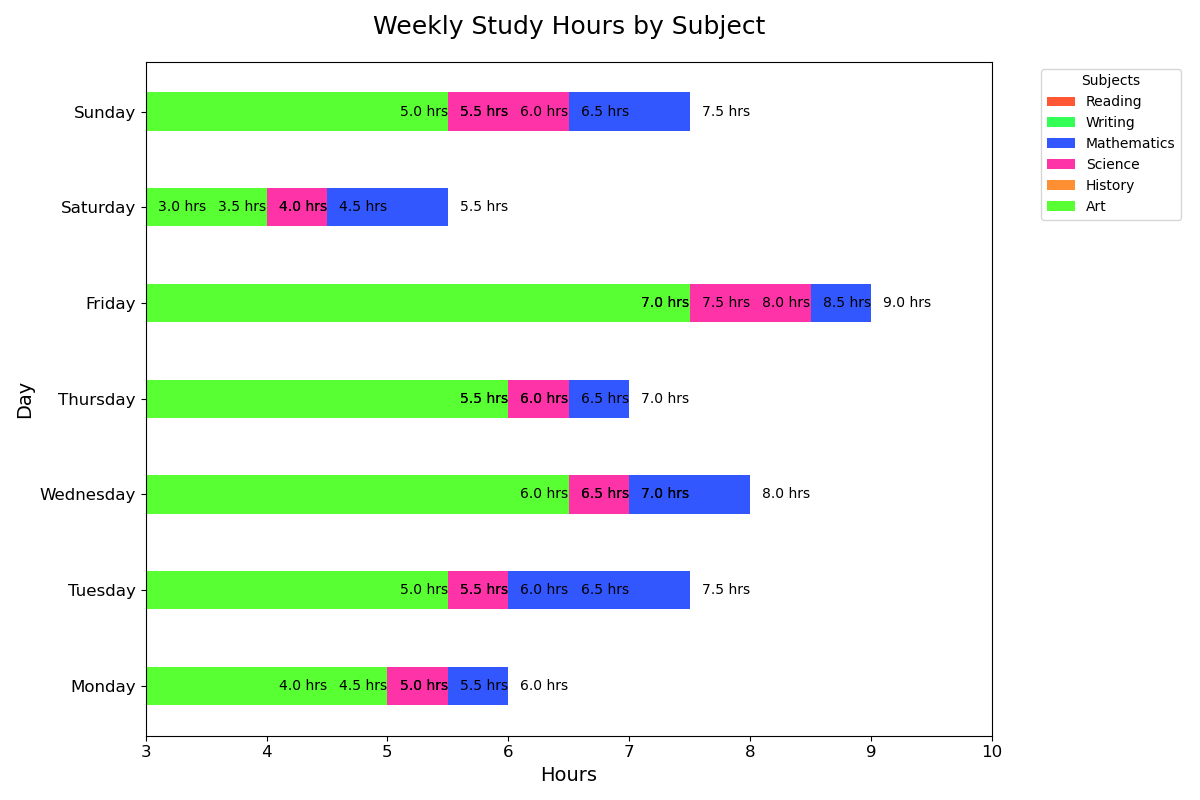

The data file committed next to this chart (first rows):
Subject, Monday, Tuesday, Wednesday, Thursday, Friday, Saturday, Sunday
Reading, 5, 6.5, 7, 5.5, 8, 4, 6
Writing, 4.5, 5, 6.5, 6, 7, 3.5, 5.5
Mathematics, 6, 7.5, 8, 7, 9, 5.5, 7.5
Science, 5.5, 6, 7, 6.5, 8.5, 4.5, 6.5
History, 4, 5.5, 6, 5.5, 7, 3, 5
Art, 5, 5.5, 6.5, 6, 7.5, 4, 5.5
